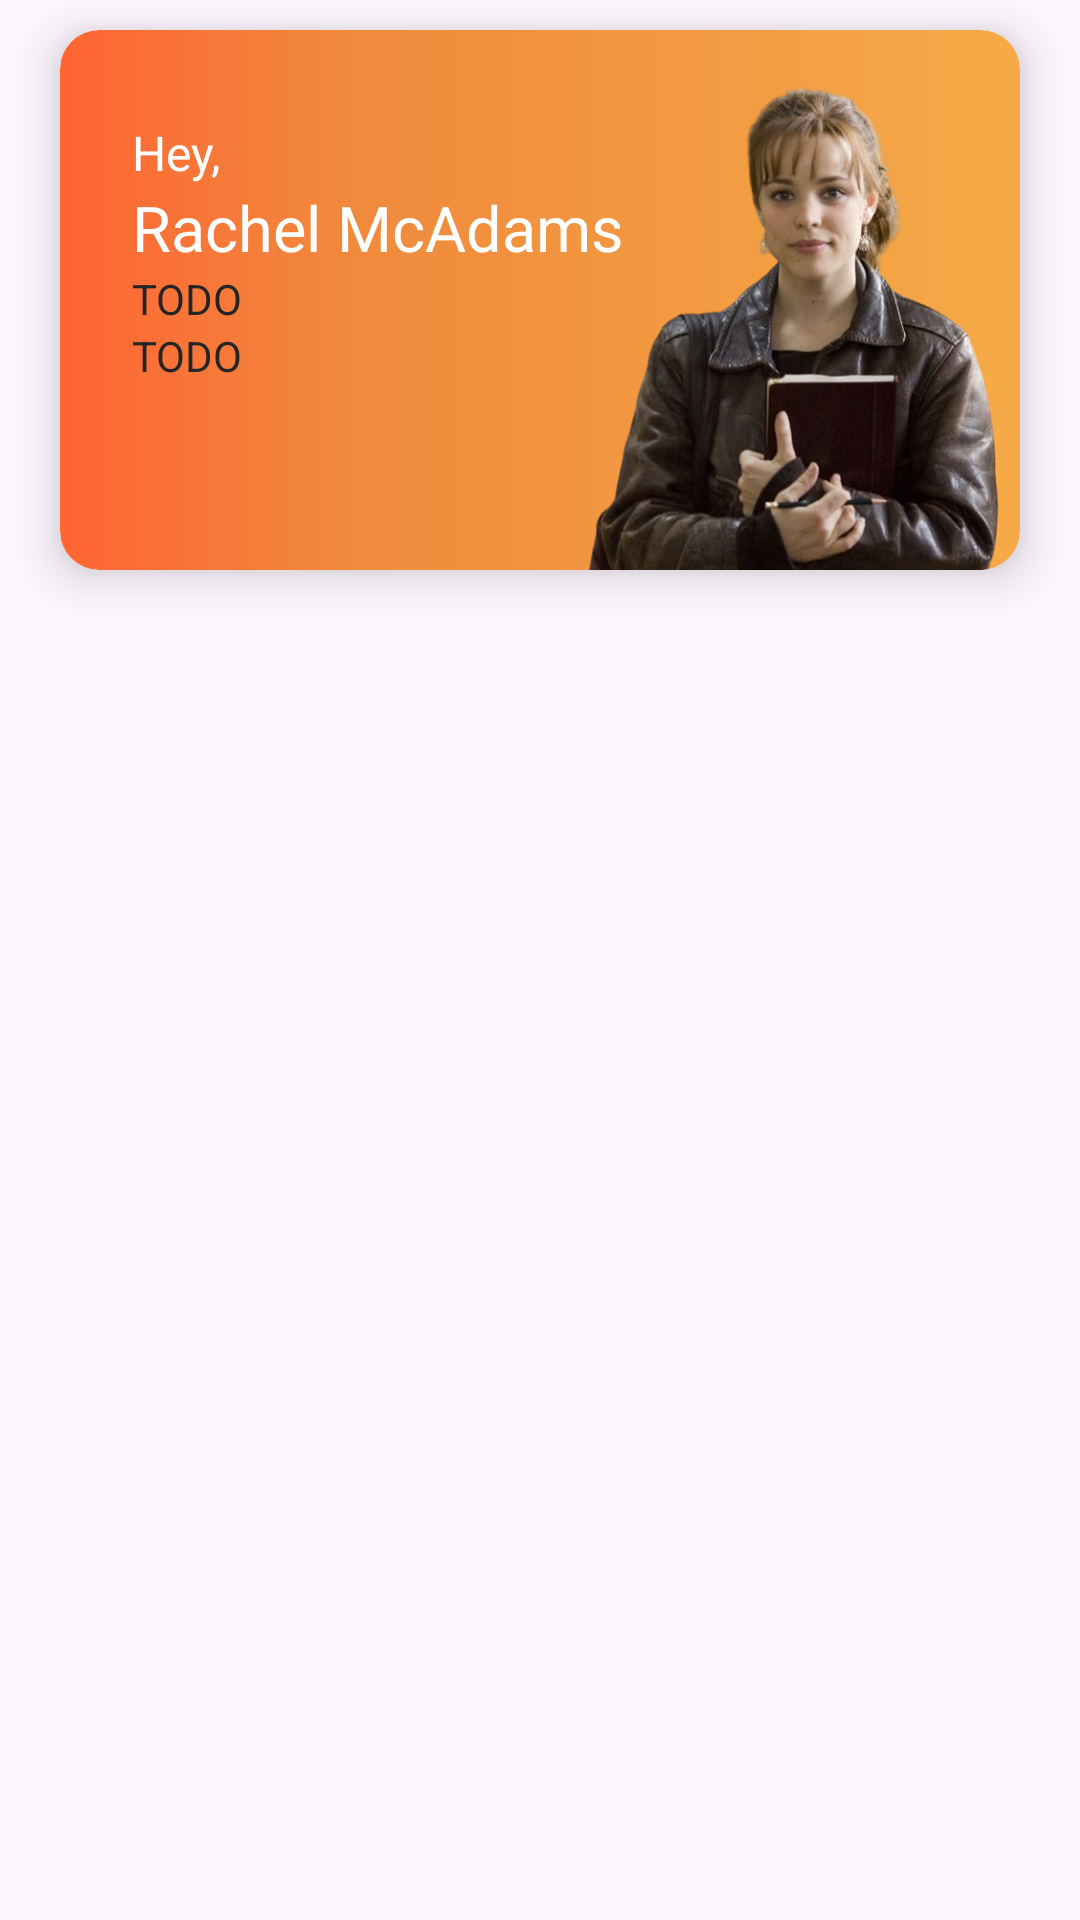

Layout XML and referenced resources for this Android screen:
<!-- AndroidManifest.xml: application theme Theme.ThapathaliApp -->
<!-- res/layout/garbage.xml -->
<?xml version="1.0" encoding="utf-8"?>
<androidx.constraintlayout.widget.ConstraintLayout xmlns:android="http://schemas.android.com/apk/res/android"
    xmlns:app="http://schemas.android.com/apk/res-auto"
    android:layout_width="match_parent"
    android:layout_height="match_parent">

    <androidx.cardview.widget.CardView
        android:id="@+id/cardView"
        android:layout_width="match_parent"
        android:layout_height="180dp"
        app:cardCornerRadius="13dp"
        app:cardElevation="10dp"
        android:layout_marginStart="20dp"
        android:layout_marginTop="10dp"
        android:layout_marginEnd="20dp"
        app:layout_constraintEnd_toEndOf="parent"
        app:layout_constraintStart_toStartOf="parent"
        app:layout_constraintTop_toTopOf="parent">

        <androidx.constraintlayout.widget.ConstraintLayout
            android:id="@+id/clCardView"
            android:layout_width="match_parent"
            android:layout_height="match_parent"
            android:background="@drawable/namecard_background">

            <TextView
                android:id="@+id/tv_hey"
                android:layout_width="wrap_content"
                android:layout_height="wrap_content"
                android:layout_marginStart="24dp"
                android:layout_marginTop="30dp"
                android:fontFamily="@font/roboto"
                android:text="@string/hey"
                android:textColor="@color/white"
                android:textSize="16sp"
                app:layout_constraintStart_toStartOf="parent"
                app:layout_constraintTop_toTopOf="parent" />

            <TextView
                android:id="@+id/tv_name"
                android:layout_width="wrap_content"
                android:layout_height="wrap_content"
                android:fontFamily="@font/roboto_medium"
                android:text="@string/rachel_mcadams"
                android:textColor="@color/white"
                android:textSize="21sp"
                app:layout_constraintStart_toStartOf="@+id/tv_hey"
                app:layout_constraintTop_toBottomOf="@+id/tv_hey" />

            <TextView
                android:id="@+id/tv_rollno"
                android:layout_width="wrap_content"
                android:layout_height="wrap_content"
                android:text="@string/todo"
                android:textColor="#252525"
                app:layout_constraintStart_toStartOf="@+id/tv_name"
                app:layout_constraintTop_toBottomOf="@+id/tv_name" />

            <TextView
                android:id="@+id/tv_profile"
                android:layout_width="wrap_content"
                android:layout_height="wrap_content"
                android:text="@string/todo"
                android:textColor="#252525"
                app:layout_constraintStart_toStartOf="@+id/tv_rollno"
                app:layout_constraintTop_toBottomOf="@+id/tv_rollno" />

            <ImageView
                android:id="@+id/imageView"
                android:layout_width="150dp"
                android:layout_height="match_parent"
                android:layout_marginTop="10dp"
                android:src="@drawable/rachel"
                app:layout_constraintBottom_toBottomOf="parent"
                app:layout_constraintEnd_toEndOf="parent"
                app:layout_constraintTop_toTopOf="parent"
                android:contentDescription="@string/todo" />
        </androidx.constraintlayout.widget.ConstraintLayout>
    </androidx.cardview.widget.CardView>

</androidx.constraintlayout.widget.ConstraintLayout>
<!-- resources referenced by this layout -->
<resources>
  <color name="white">#FFFFFFFF</color>
  <!-- drawable namecard_background (drawable) -->
  <?xml version="1.0" encoding="utf-8"?>
  <shape xmlns:android="http://schemas.android.com/apk/res/android"
      android:shape="rectangle">
      <gradient
          android:centerColor="#CCEC6C0C"
          android:endColor="#CCF39519"
          android:startColor="#CCFF3D00"
          android:centerX="30%"/>
      <corners android:radius="13dp" />
  </shape>
  <!-- drawable rachel: png bitmap (drawable, 260983 bytes) -->
  <string name="hey">Hey,</string>
  <string name="rachel_mcadams">Rachel McAdams</string>
  <string name="todo">TODO</string>
  <style name="Theme.ThapathaliApp" parent="Base.Theme.ThapathaliApp" />
  <style name="Base.Theme.ThapathaliApp" parent="Theme.Material3.DayNight.NoActionBar">
          
           <item name="colorPrimary">@color/Primary_Orange</item>
           <item name="colorPrimaryVariant">@color/text_Orange</item>
          <item name="android:statusBarColor">@color/text_Orange</item>
          
  
      </style>
  <color name="Primary_Orange">#DF5532</color>
  <color name="text_Orange">#EC6C0C</color>
</resources>
